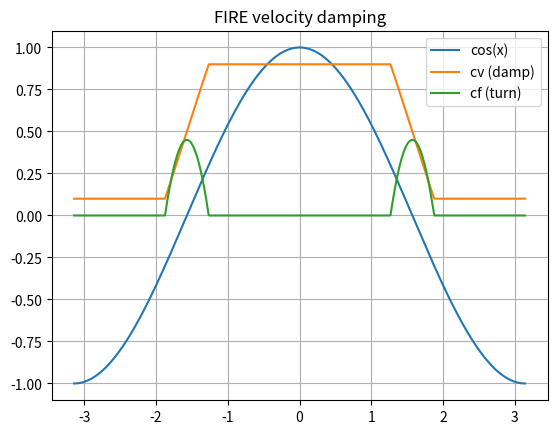

Write Python code to recreate this figure.
import numpy             as np
import matplotlib.pyplot as plt

# ========== Functions

def KvaziFIREdamp( c, clim, damps ):
    # ----- velocity & force ~ perpendicular
    t = (c-clim[0] )/( clim[1] - clim[0]  )
    cv = damps[0] + (damps[1]-damps[0])*t
    #cf =     damps[1] *t*(1-t)*4
    cf =     damps[1]*t*(1-t)*2
    # ----- velocity & force ~ against each other
    mask_lo     =  c < clim[0]
    cv[mask_lo] = damps[0]  # v    // like 0.5 (strong damping)
    cf[mask_lo] = 0             # f
    # ----- velocity & force ~ alligned
    mask_hi     =  c > clim[1]
    cv[mask_hi] = damps[1]  # v    // like 0.99 (weak dampong damping)
    cf[mask_hi] = 0           # f
    return cv,cf

# ============ Main

phi = np.linspace(-np.pi,np.pi,1000)
s   = np.sin(phi)
c   = np.cos(phi)
s2 = 1-c*c

cv,cf = KvaziFIREdamp( c, [-0.1,+0.1], [0.1,0.9] )
cv,cf = KvaziFIREdamp( c, [-0.3,+0.3], [0.1,0.9] )

plt.title("FIRE velocity damping")
plt.plot(phi,c ,label='cos(x)')
plt.plot(phi,cv,label='cv (damp)')
plt.plot(phi,cf,label='cf (turn)')

plt.legend()
plt.grid()

plt.show()